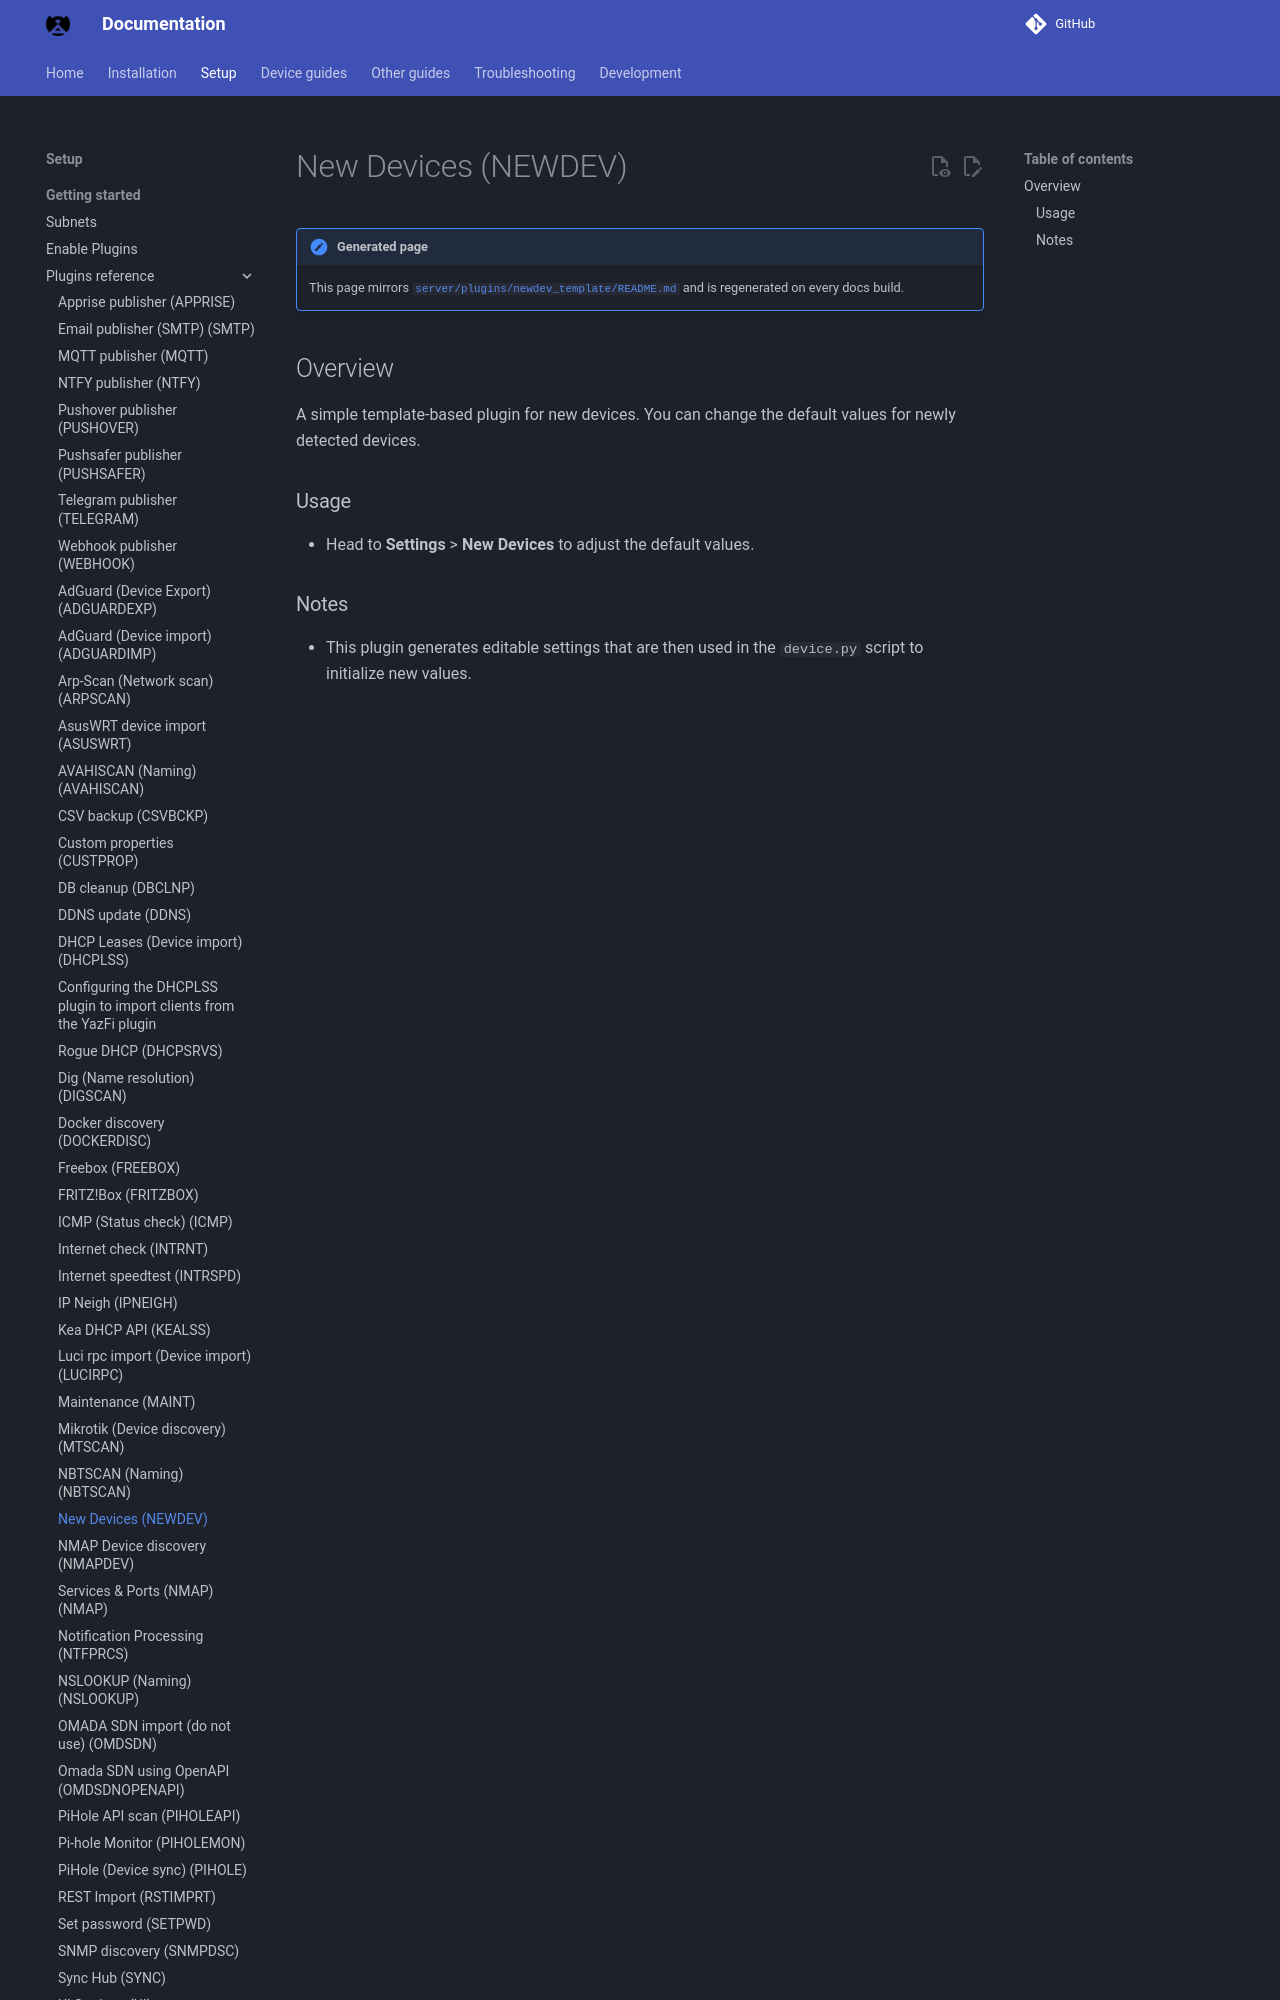

repository: bryanwills/NetAlertX · page: plugins/newdev_template/index.html · generator: mkdocs

## Overview

A simple template-based plugin for new devices. You can change the default values for newly detected devices. 

### Usage

- Head to **Settings** > **New Devices** to adjust the default values.
